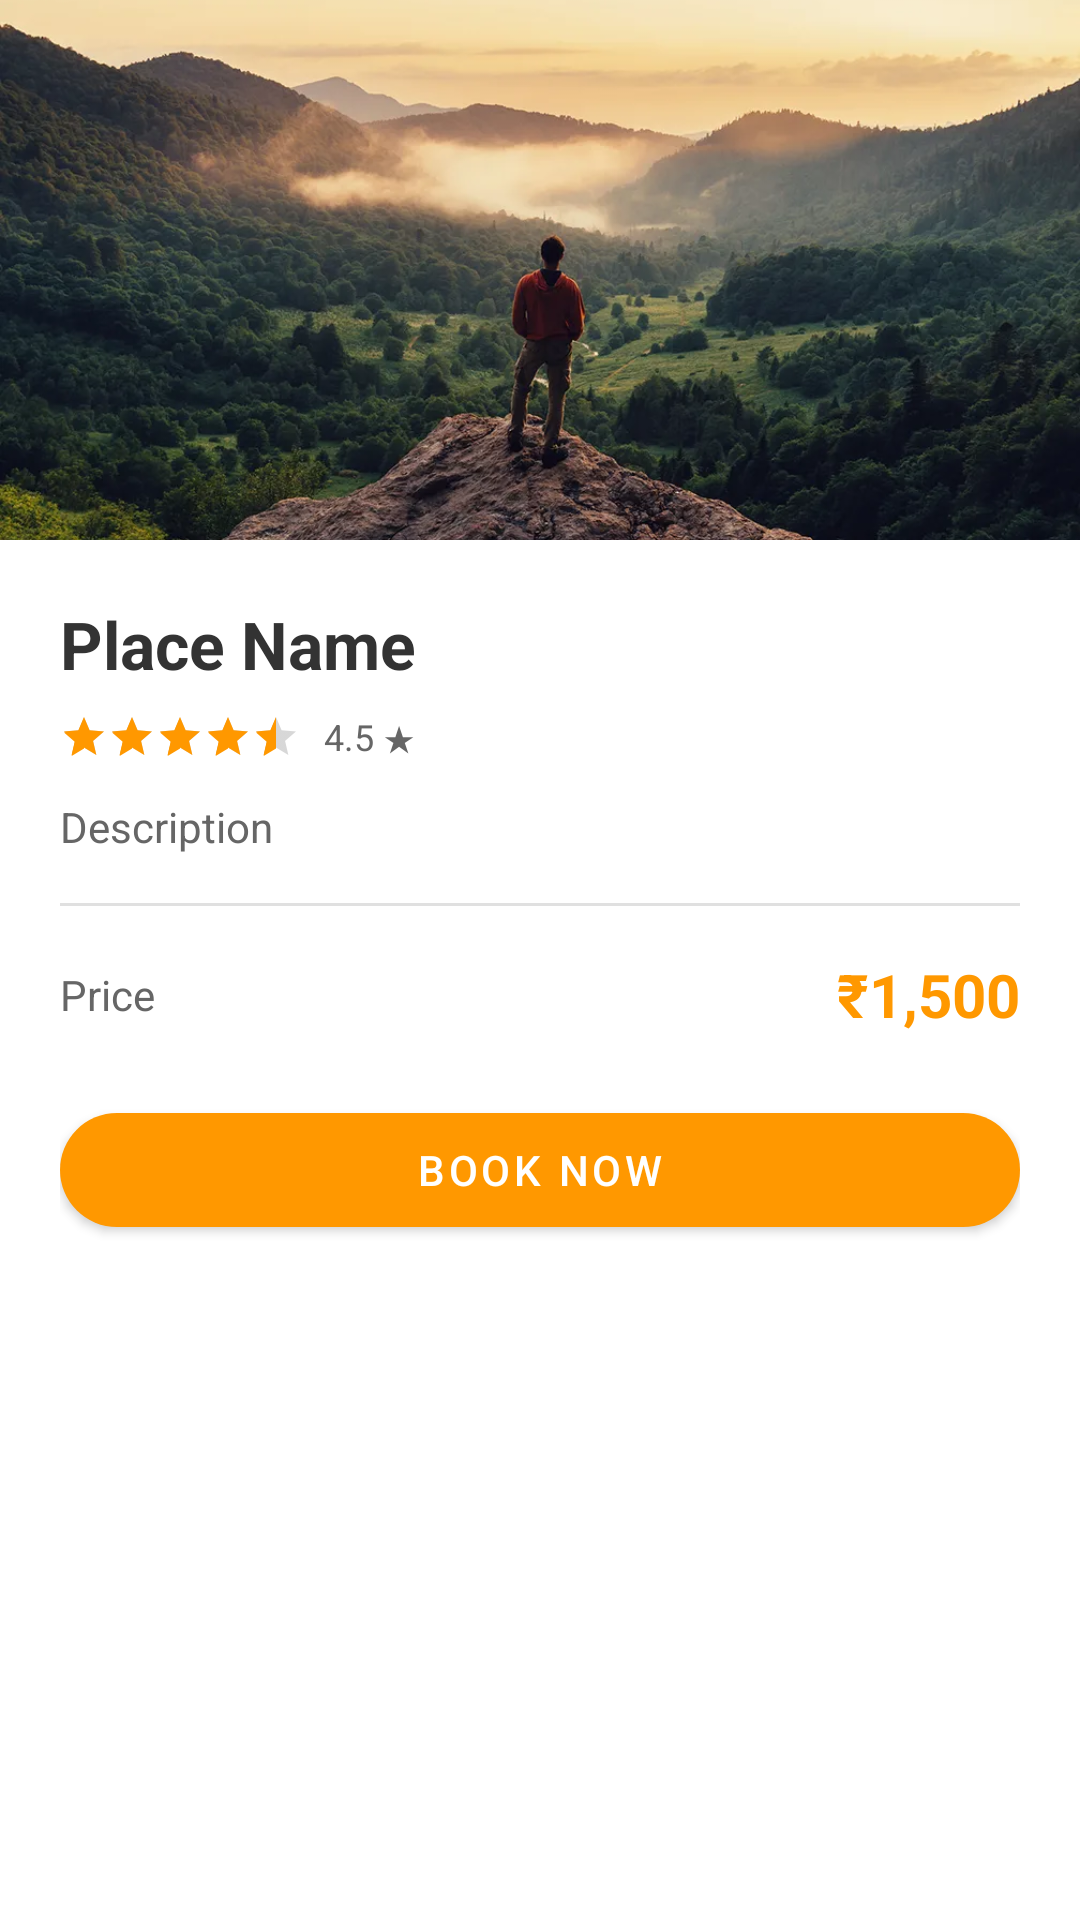

The Android layout XML behind this screen, and the referenced resources:
<!-- AndroidManifest.xml: application theme Theme.TourNex -->
<!-- res/layout/dialog_place_details.xml -->
<?xml version="1.0" encoding="utf-8"?>
<LinearLayout xmlns:android="http://schemas.android.com/apk/res/android"
    xmlns:app="http://schemas.android.com/apk/res-auto"
    android:layout_width="match_parent"
    android:layout_height="wrap_content"
    android:orientation="vertical"
    android:background="@android:color/white">

    <ImageView
        android:layout_width="match_parent"
        android:layout_height="180dp"
        android:src="@drawable/ic_adventure"
        android:scaleType="centerCrop" />

    <LinearLayout
        android:layout_width="match_parent"
        android:layout_height="wrap_content"
        android:orientation="vertical"
        android:padding="20dp">

        <TextView
            android:id="@+id/tvPlaceName"
            android:layout_width="match_parent"
            android:layout_height="wrap_content"
            android:text="Place Name"
            android:textSize="22sp"
            android:textStyle="bold"
            android:textColor="#333333" />

        <LinearLayout
            android:layout_width="match_parent"
            android:layout_height="wrap_content"
            android:orientation="horizontal"
            android:layout_marginTop="8dp"
            android:gravity="center_vertical">

            <RatingBar
                android:id="@+id/ratingBar"
                android:layout_width="wrap_content"
                android:layout_height="wrap_content"
                android:numStars="5"
                android:rating="4.5"
                android:stepSize="0.1"
                style="?android:attr/ratingBarStyleSmall" />

            <TextView
                android:id="@+id/tvRating"
                android:layout_width="wrap_content"
                android:layout_height="wrap_content"
                android:text="4.5 ★"
                android:textSize="12sp"
                android:textColor="#666666"
                android:layout_marginStart="8dp" />

        </LinearLayout>

        <TextView
            android:id="@+id/tvPlaceDescription"
            android:layout_width="match_parent"
            android:layout_height="wrap_content"
            android:text="Description"
            android:textSize="14sp"
            android:textColor="#666666"
            android:layout_marginTop="12dp"
            android:lineSpacingExtra="4dp" />

        <View
            android:layout_width="match_parent"
            android:layout_height="1dp"
            android:background="#E0E0E0"
            android:layout_marginVertical="16dp" />

        <LinearLayout
            android:layout_width="match_parent"
            android:layout_height="wrap_content"
            android:orientation="horizontal"
            android:gravity="center_vertical">

            <TextView
                android:layout_width="0dp"
                android:layout_height="wrap_content"
                android:layout_weight="1"
                android:text="Price"
                android:textSize="14sp"
                android:textColor="#666666" />

            <TextView
                android:id="@+id/tvPlacePriceDetail"
                android:layout_width="wrap_content"
                android:layout_height="wrap_content"
                android:text="₹1,500"
                android:textSize="20sp"
                android:textStyle="bold"
                android:textColor="#FF9800" />

        </LinearLayout>

        <com.google.android.material.button.MaterialButton
            android:id="@+id/btnBookNowDetail"
            android:layout_width="match_parent"
            android:layout_height="50dp"
            android:layout_marginTop="20dp"
            android:text="Book Now"
            app:cornerRadius="25dp"
            app:backgroundTint="#FF9800" />

    </LinearLayout>

</LinearLayout>
<!-- resources referenced by this layout -->
<resources>
  <!-- drawable ic_adventure: webp bitmap (drawable, 78542 bytes) -->
  <style name="Theme.TourNex" parent="Theme.MaterialComponents.DayNight.NoActionBar">
              <item name="colorPrimary">#FF9800</item>
              <item name="colorPrimaryVariant">#F57C00</item>
              <item name="colorOnPrimary">@android:color/white</item>
              <item name="colorSecondary">#FF9800</item>
              <item name="colorSecondaryVariant">#F57C00</item>
              <item name="colorOnSecondary">@android:color/white</item>
              <item name="android:statusBarColor">?attr/colorPrimary</item>
              <item name="android:windowLightStatusBar">false</item>
          </style>
</resources>
